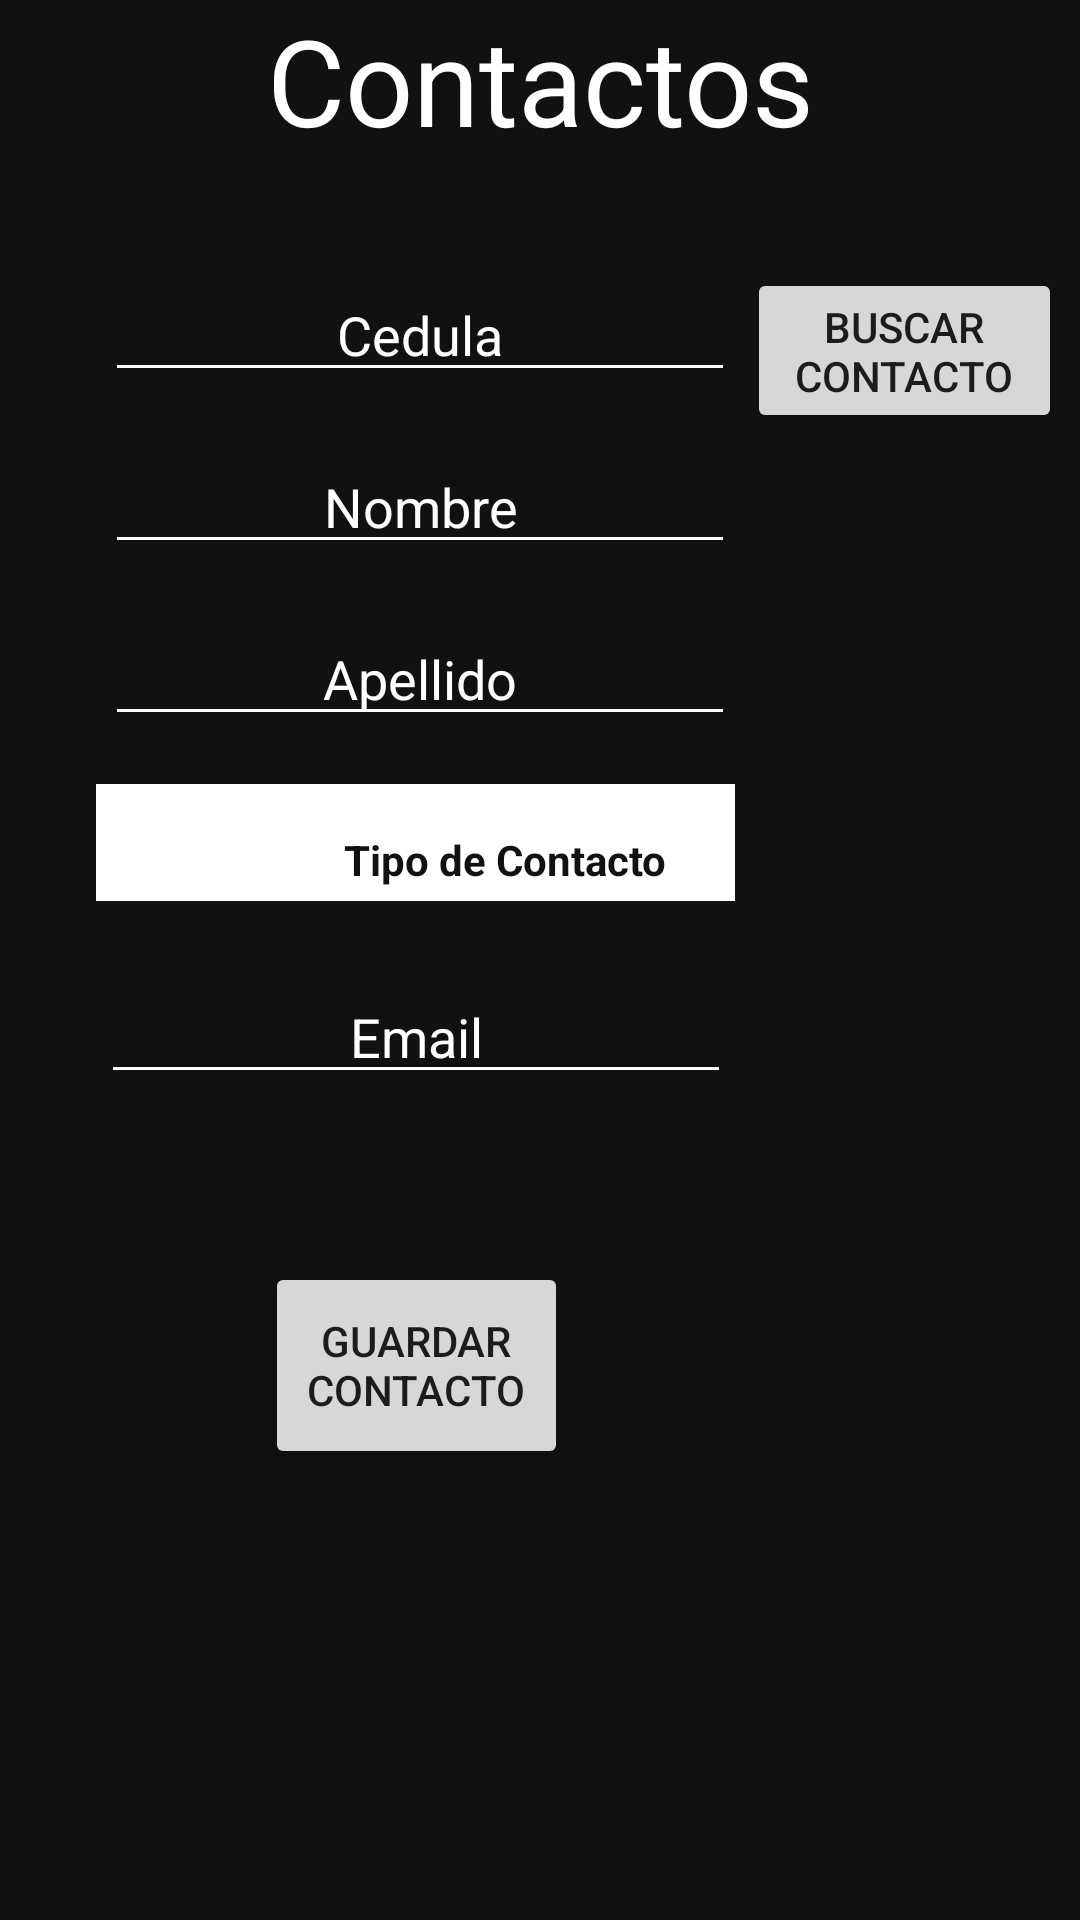

Reconstruct the res/layout file that produces this screen, plus the resources it refers to.
<!-- AndroidManifest.xml: application theme AppTheme -->
<!-- res/layout/activity_agenda.xml -->
<?xml version="1.0" encoding="utf-8"?>
<android.support.constraint.ConstraintLayout xmlns:android="http://schemas.android.com/apk/res/android"
    xmlns:app="http://schemas.android.com/apk/res-auto"
    xmlns:tools="http://schemas.android.com/tools"
    android:layout_width="match_parent"
    android:layout_height="match_parent"
    android:background="@color/colorNegro"
    tools:context=".AgendaActivity">

    <EditText
        android:id="@+id/edEmail"
        android:layout_width="wrap_content"
        android:layout_height="wrap_content"
        android:layout_marginTop="23dp"
        android:backgroundTint="@color/colorBlanco"
        android:ems="10"
        android:gravity="center"
        android:inputType="textPersonName"
        android:text="Email"
        android:textColor="@color/colorBlanco"
        app:layout_constraintEnd_toEndOf="@+id/spTipo"
        app:layout_constraintStart_toStartOf="@+id/spTipo"
        app:layout_constraintTop_toBottomOf="@+id/spTipo" />

    <EditText
        android:id="@+id/edCedula"
        android:layout_width="wrap_content"
        android:layout_height="wrap_content"
        android:layout_marginStart="8dp"
        android:layout_marginLeft="8dp"
        android:layout_marginTop="36dp"
        android:layout_marginEnd="8dp"
        android:layout_marginRight="8dp"
        android:backgroundTint="@color/colorBlanco"
        android:ems="10"
        android:gravity="center"
        android:inputType="textPersonName"
        android:text="Cedula"
        android:textColor="@color/colorBlanco"
        app:layout_constraintEnd_toEndOf="@+id/textView"
        app:layout_constraintHorizontal_bias="0.594"
        app:layout_constraintStart_toStartOf="parent"
        app:layout_constraintTop_toBottomOf="@+id/textView" />

    <TextView
        android:id="@+id/textView"
        android:layout_width="wrap_content"
        android:layout_height="wrap_content"
        android:text="Contactos"
        android:textColor="@color/colorBlanco"
        android:textSize="40sp"
        app:layout_constraintEnd_toEndOf="parent"
        app:layout_constraintStart_toStartOf="parent"
        tools:layout_editor_absoluteY="35dp" />

    <EditText
        android:id="@+id/edApellido"
        android:layout_width="wrap_content"
        android:layout_height="wrap_content"
        android:layout_marginTop="16dp"
        android:backgroundTint="@color/colorBlanco"
        android:ems="10"
        android:gravity="center"
        android:inputType="textPersonName"
        android:text="Apellido"
        android:textColor="@color/colorBlanco"
        app:layout_constraintEnd_toEndOf="@+id/edNombre"
        app:layout_constraintStart_toStartOf="@+id/edNombre"
        app:layout_constraintTop_toBottomOf="@+id/edNombre" />

    <EditText
        android:id="@+id/edNombre"
        android:layout_width="wrap_content"
        android:layout_height="wrap_content"
        android:layout_marginTop="16dp"
        android:backgroundTint="@color/colorBlanco"
        android:ems="10"
        android:gravity="center"
        android:inputType="textPersonName"
        android:text="Nombre"
        android:textColor="@color/colorBlanco"
        app:layout_constraintEnd_toEndOf="@+id/edCedula"
        app:layout_constraintStart_toStartOf="@+id/edCedula"
        app:layout_constraintTop_toBottomOf="@+id/edCedula" />

    <Spinner
        android:id="@+id/spTipo"
        android:layout_width="213dp"
        android:layout_height="39dp"
        android:layout_marginTop="16dp"
        android:background="@color/colorBlanco"
        app:layout_constraintEnd_toEndOf="@+id/edApellido"
        app:layout_constraintHorizontal_bias="1.0"
        app:layout_constraintStart_toStartOf="@+id/edApellido"
        app:layout_constraintTop_toBottomOf="@+id/edApellido" />

    <Button
        android:id="@+id/btnBuscar"
        android:layout_width="105dp"
        android:layout_height="55dp"
        android:layout_marginStart="8dp"
        android:layout_marginLeft="8dp"
        android:layout_marginTop="36dp"
        android:layout_marginEnd="8dp"
        android:layout_marginRight="8dp"
        android:text="Buscar Contacto"
        app:layout_constraintEnd_toEndOf="parent"
        app:layout_constraintHorizontal_bias="0.714"
        app:layout_constraintStart_toEndOf="@+id/edCedula"
        app:layout_constraintTop_toBottomOf="@+id/textView" />

    <Button
        android:id="@+id/btnGuardar"
        android:layout_width="101dp"
        android:layout_height="69dp"
        android:layout_marginTop="56dp"
        android:text="Guardar contacto"
        app:layout_constraintEnd_toEndOf="@+id/edEmail"
        app:layout_constraintStart_toStartOf="@+id/edEmail"
        app:layout_constraintTop_toBottomOf="@+id/edEmail" />

    <TextView
        android:id="@+id/tvMirar"
        android:layout_width="129dp"
        android:layout_height="45dp"
        android:layout_marginStart="8dp"
        android:layout_marginLeft="8dp"
        android:layout_marginTop="60dp"
        android:layout_marginEnd="8dp"
        android:layout_marginRight="8dp"
        android:gravity="center"
        android:text="Tipo de Contacto"
        android:textColor="@color/colorNegro"
        android:textStyle="bold"
        app:layout_constraintEnd_toEndOf="parent"
        app:layout_constraintHorizontal_bias="0.35"
        app:layout_constraintStart_toStartOf="@+id/spTipo"
        app:layout_constraintTop_toTopOf="@+id/edApellido" />
</android.support.constraint.ConstraintLayout>
<!-- resources referenced by this layout -->
<resources>
  <color name="colorBlanco">#FFFFFF</color>
  <color name="colorNegro">#111</color>
  <style name="AppTheme" parent="Theme.AppCompat.Light.DarkActionBar">
          
          <item name="colorPrimary">@color/colorNegro</item>
          <item name="colorPrimaryDark">@color/colorNegro</item>
          <item name="colorAccent">@color/colorAccent</item>
      </style>
  <color name="colorAccent">#D81B60</color>
</resources>
